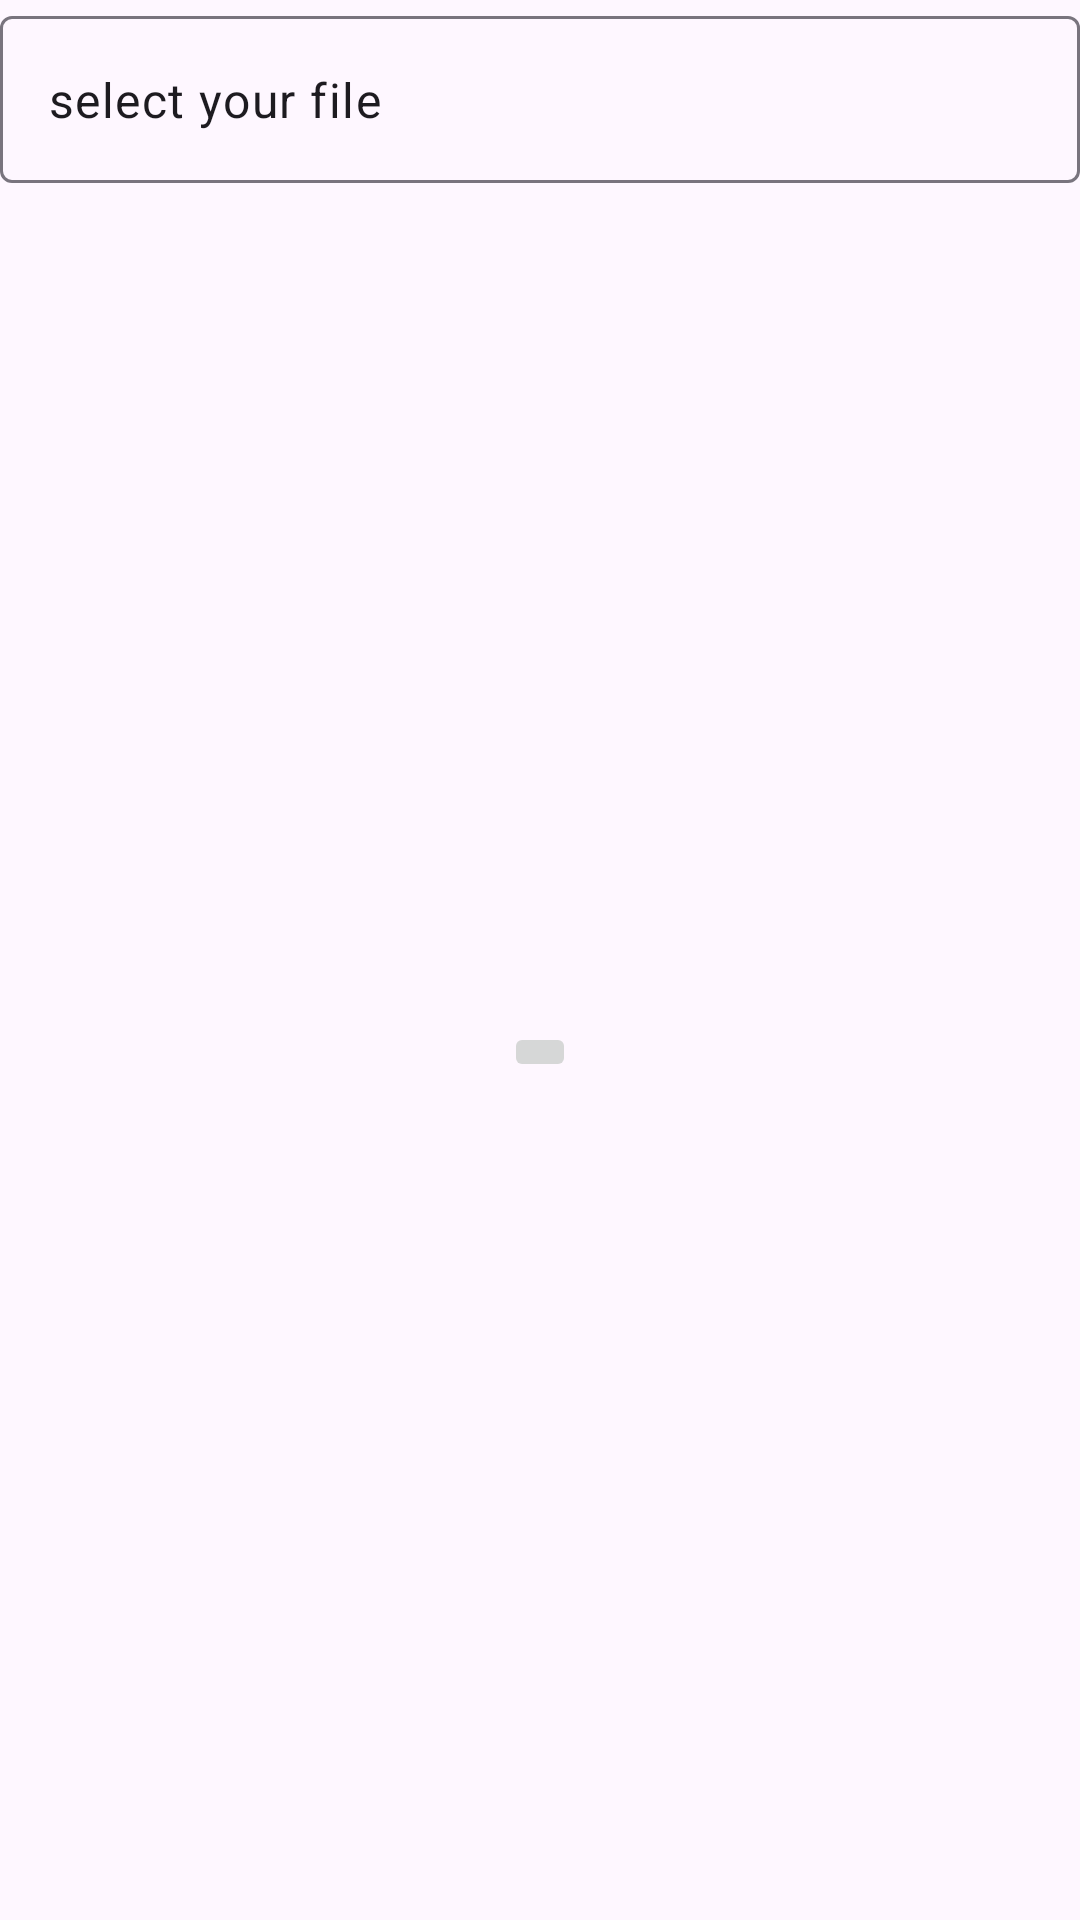

Write the Android layout XML for this screen, with the resource values it uses.
<!-- AndroidManifest.xml: application theme Theme.EPFCInit -->
<!-- res/layout/activity_main.xml -->
<?xml version="1.0" encoding="utf-8"?>
<androidx.constraintlayout.widget.ConstraintLayout xmlns:android="http://schemas.android.com/apk/res/android"
    xmlns:app="http://schemas.android.com/apk/res-auto"
    xmlns:tools="http://schemas.android.com/tools"
    android:id="@+id/main"
    android:layout_width="match_parent"
    android:layout_height="match_parent"
    tools:context=".MainActivity">

    <com.google.android.material.textfield.TextInputLayout
        android:id="@+id/epfcInpLyt"
        android:layout_width="match_parent"
        android:layout_height="wrap_content"
        app:layout_constraintTop_toTopOf="parent"
        >

        <com.google.android.material.textfield.TextInputEditText
            android:id="@+id/epfcInp"
            android:layout_width="match_parent"
            android:layout_height="match_parent"
            android:text="select your file"/>

    </com.google.android.material.textfield.TextInputLayout>


    <ImageButton
        android:id="@+id/excelUploadBtn"
        android:layout_width="wrap_content"
        android:layout_height="wrap_content"
        android:clickable="true"

        android:src="@drawable/attach_file_ic"
        app:layout_constraintTop_toBottomOf="@+id/epfcInpLyt"
        app:layout_constraintStart_toStartOf="parent"
        app:layout_constraintEnd_toEndOf="parent"
        app:layout_constraintBottom_toBottomOf="parent"/>

</androidx.constraintlayout.widget.ConstraintLayout>
<!-- resources referenced by this layout -->
<resources>
  <style name="Theme.EPFCInit" parent="Base.Theme.EPFCInit" />
  <style name="Base.Theme.EPFCInit" parent="Theme.Material3.DayNight.NoActionBar">
          
          
      </style>
</resources>
